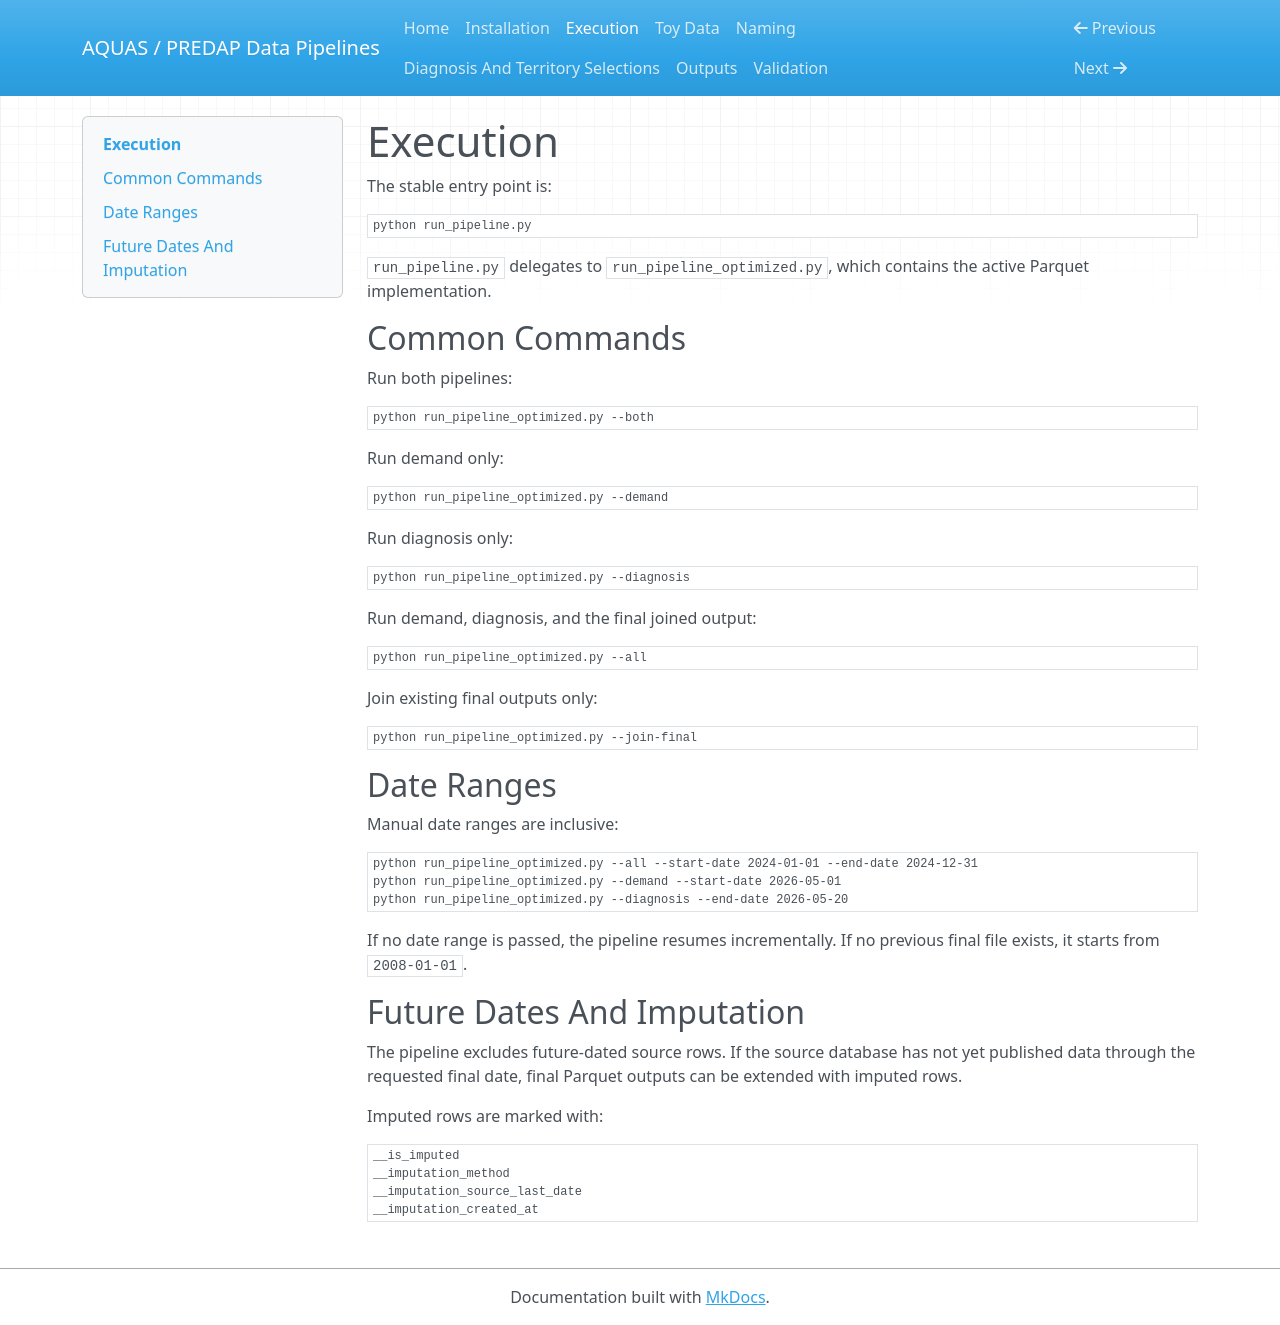

repository: IASOM/AQUAS_DATA_RETRIEVAL · page: execution/index.html · generator: mkdocs

# Execution

The stable entry point is:

```bash
python run_pipeline.py
```

`run_pipeline.py` delegates to `run_pipeline_optimized.py`, which contains the active Parquet implementation.

## Common Commands

Run both pipelines:

```bash
python run_pipeline_optimized.py --both
```

Run demand only:

```bash
python run_pipeline_optimized.py --demand
```

Run diagnosis only:

```bash
python run_pipeline_optimized.py --diagnosis
```

Run demand, diagnosis, and the final joined output:

```bash
python run_pipeline_optimized.py --all
```

Join existing final outputs only:

```bash
python run_pipeline_optimized.py --join-final
```

## Date Ranges

Manual date ranges are inclusive:

```bash
python run_pipeline_optimized.py --all --start-date 2024-01-01 --end-date 2024-12-31
python run_pipeline_optimized.py --demand --start-date 2026-05-01
python run_pipeline_optimized.py --diagnosis --end-date 2026-05-20
```

If no date range is passed, the pipeline resumes incrementally. If no previous final file exists, it starts from `2008-01-01`.

## Future Dates And Imputation

The pipeline excludes future-dated source rows. If the source database has not yet published data through the requested final date, final Parquet outputs can be extended with imputed rows.

Imputed rows are marked with:

```text
__is_imputed
__imputation_method
__imputation_source_last_date
__imputation_created_at
```
